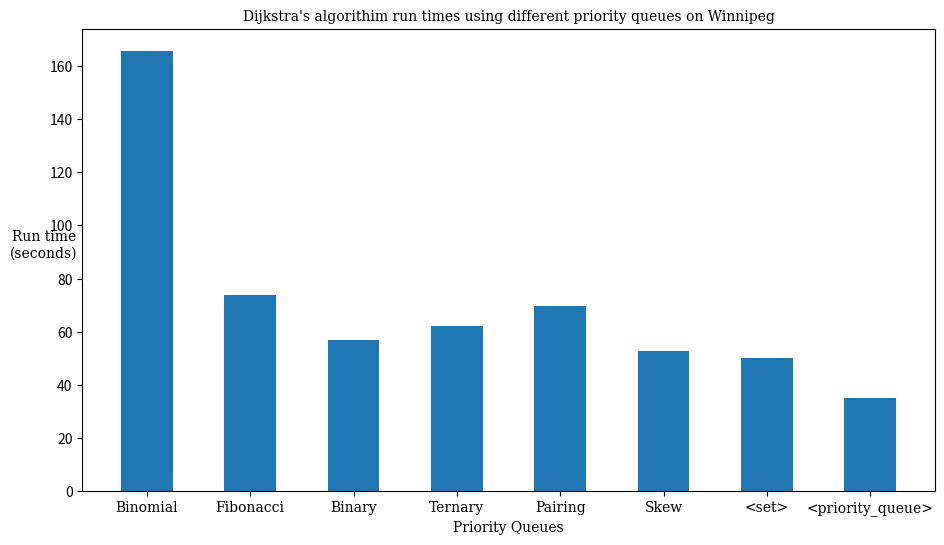
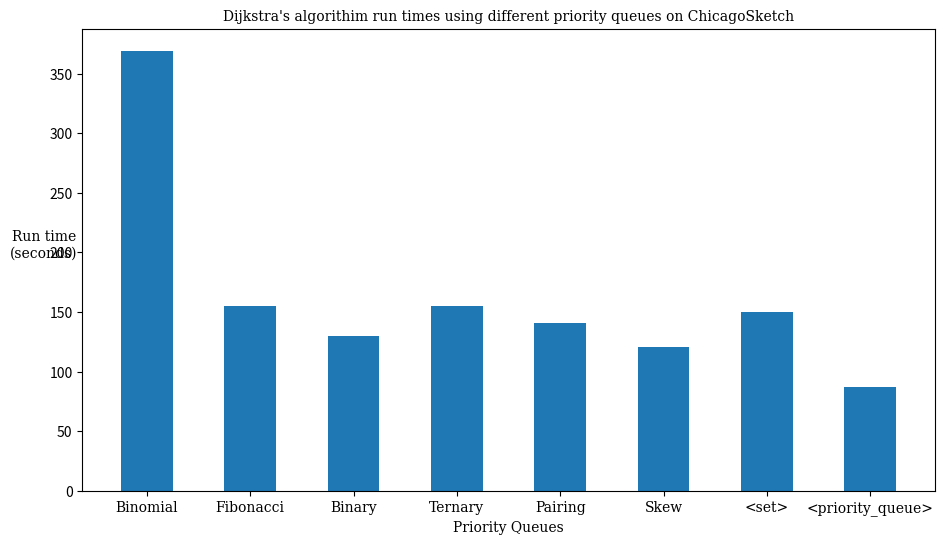

Generate these figures, in order, with matplotlib:
import pylab
from matplotlib.font_manager import FontProperties
from matplotlib.backends.backend_pdf import PdfPages

pdf = PdfPages('pq_runtime.pdf')

x = ['Binomial', 'Fibonacci', 'Binary', 'Ternary', 'Pairing', 'Skew', '<set>', '<priority_queue>']

y = [165.8, 73.66, 56.94, 62.21, 69.83, 52.57, 49.95, 34.89]

#y, x = zip(*sorted(zip(y,x), reverse=True))

font = FontProperties()
font.set_family('serif')

fig = pylab.figure(figsize=(11,6), dpi=300)
index = range(len(x))
pylab.bar(index, y, width=0.5, align='center')
pylab.xticks(index, x, size='small', fontproperties=font)
pylab.title('Dijkstra\'s algorithim run times using different priority queues on Winnipeg', fontproperties=font)
pylab.xlabel('Priority Queues', fontproperties=font)
pylab.ylabel('Run time\n(seconds)', {'rotation':'horizontal'}, fontproperties=font)
pdf.savefig(fig, bbox_inches='tight')

y = [369.10, 155.14, 130.22, 155.34, 140.55, 120.45, 149.95, 87.52]
fig = pylab.figure(figsize=(11,6), dpi=300)
index = range(len(x))
pylab.bar(index, y, width=0.5, align='center')
pylab.xticks(index, x, size='small', fontproperties=font)
pylab.title('Dijkstra\'s algorithim run times using different priority queues on ChicagoSketch', fontproperties=font)
pylab.xlabel('Priority Queues', fontproperties=font)
pylab.ylabel('Run time\n(seconds)', {'rotation':'horizontal'}, fontproperties=font)

pdf.savefig(fig, bbox_inches='tight')

pdf.close()
